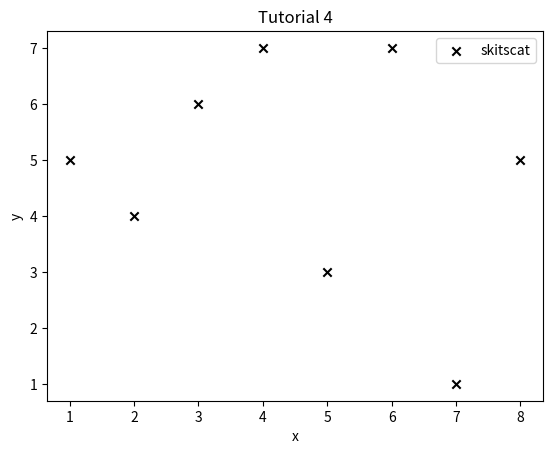

Generate this figure with matplotlib:
import matplotlib.pyplot as plt

x = [1, 2, 3, 4, 5, 6, 7, 8]
y = [5, 4, 6, 7, 3, 7, 1, 5]


plt.scatter(x, y, label='skitscat', color='k', marker='x')

plt.xlabel('x')
plt.ylabel('y')
plt.title('Tutorial 4')
plt.legend()
plt.show()
